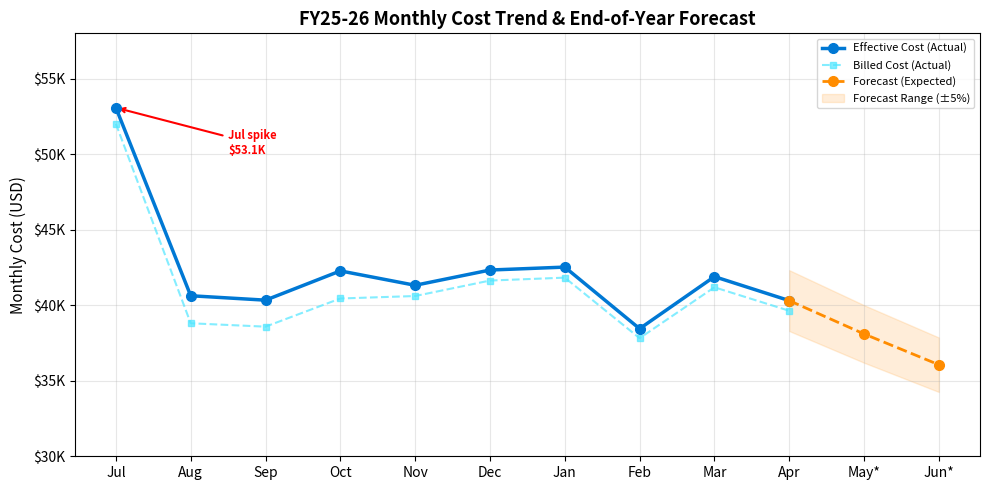

Generate this figure with matplotlib:
# chart-name: fy-cost-trend-forecast
import matplotlib
matplotlib.use('Agg')
import matplotlib.pyplot as plt
import matplotlib.ticker as mticker

months = ['Jul', 'Aug', 'Sep', 'Oct', 'Nov', 'Dec', 'Jan', 'Feb', 'Mar', 'Apr', 'May*', 'Jun*']
billed = [52009, 38805, 38581, 40446, 40609, 41633, 41826, 37818, 41188, 39632, None, None]
effective = [53076, 40628, 40335, 42272, 41320, 42330, 42524, 38446, 41893, 40306, None, None]
forecast_may = 38099
forecast_jun = 36060

fig, ax = plt.subplots(figsize=(10, 5))
ax.plot(months[:10], effective[:10], 'o-', color='#0078D4', linewidth=2.5, markersize=7, label='Effective Cost (Actual)', zorder=5)
ax.plot(months[:10], billed[:10], 's--', color='#50E6FF', linewidth=1.5, markersize=5, label='Billed Cost (Actual)', alpha=0.7, zorder=4)
ax.plot(months[9:], [effective[9], forecast_may, forecast_jun], 'o--', color='#FF8C00', linewidth=2, markersize=7,
label='Forecast (Expected)', zorder=5)
ax.fill_between(months[9:], [effective[9]*0.95, forecast_may*0.95, forecast_jun*0.95], [effective[9]*1.05,
forecast_may*1.05, forecast_jun*1.05], color='#FF8C00', alpha=0.15, label='Forecast Range (±5%)')
ax.annotate('Jul spike\n$53.1K', xy=(0, 53076), xytext=(1.5, 50000), arrowprops=dict(arrowstyle='->', color='red',
lw=1.5), fontsize=8, color='red', fontweight='bold')
ax.set_ylabel('Monthly Cost (USD)', fontsize=11)
ax.set_title('FY25-26 Monthly Cost Trend & End-of-Year Forecast', fontsize=13, fontweight='bold')
ax.yaxis.set_major_formatter(mticker.FuncFormatter(lambda x, p: f'${x/1000:,.0f}K'))
ax.legend(loc='upper right', fontsize=8)
ax.grid(True, alpha=0.3)
ax.set_ylim(30000, 58000)
plt.tight_layout()
plt.savefig('fy-cost-trend-forecast.svg', bbox_inches='tight')
plt.close()
